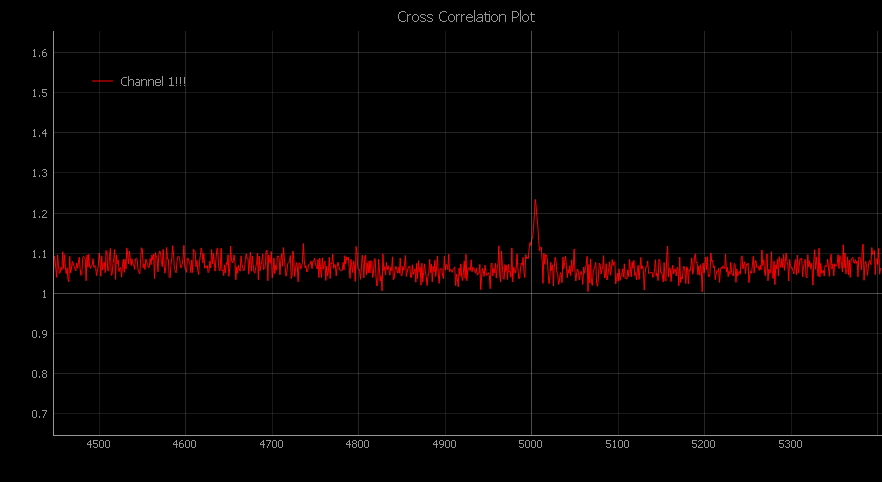

Source data for this figure (header and first rows):
Channel 1!!!_x, Channel 1!!!_y
0., 1.03
1., 1.059
2., 0.9847
3., 0.9923
4., 1.01
5., 1.019
6., 1.032
7., 0.9911
8., 1.032
9., 1.015
10., 1.033
11., 1.021
12., 1.013
13., 1.047
14., 1.039
15., 0.998
16., 1.003
17., 1.042
18., 1.004
19., 0.998
20., 0.9863
21., 0.9907
22., 0.9867
23., 1.024
24., 1.02
25., 1.014
26., 1.018
27., 0.9847
28., 0.9806
29., 1.013
30., 1.002
31., 1.04
32., 0.9903
33., 0.9818
34., 0.9919
35., 1.01
36., 0.9887
37., 1.013
38., 1.005
39., 1.004
40., 1.001
41., 0.9879
42., 0.9932
43., 0.9843
44., 1.03
45., 1.011
46., 1.038
47., 1.022
48., 1.003
49., 1.005
50., 1.006
51., 1.046
52., 1.038
53., 1.017
54., 1.034
55., 0.983
56., 0.9851
57., 1.036
58., 0.9919
59., 0.9903
... 9,940 more rows
